Image classification data set "training_set_water_and_fire" (Meerkat007/image-classification on GitHub). Class labels (2): fire, water.

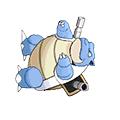
Label: water

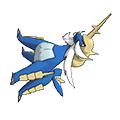
Label: water

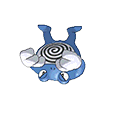
Label: water

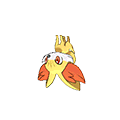
Label: fire

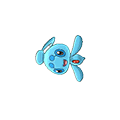
Label: water

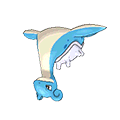
Label: water
